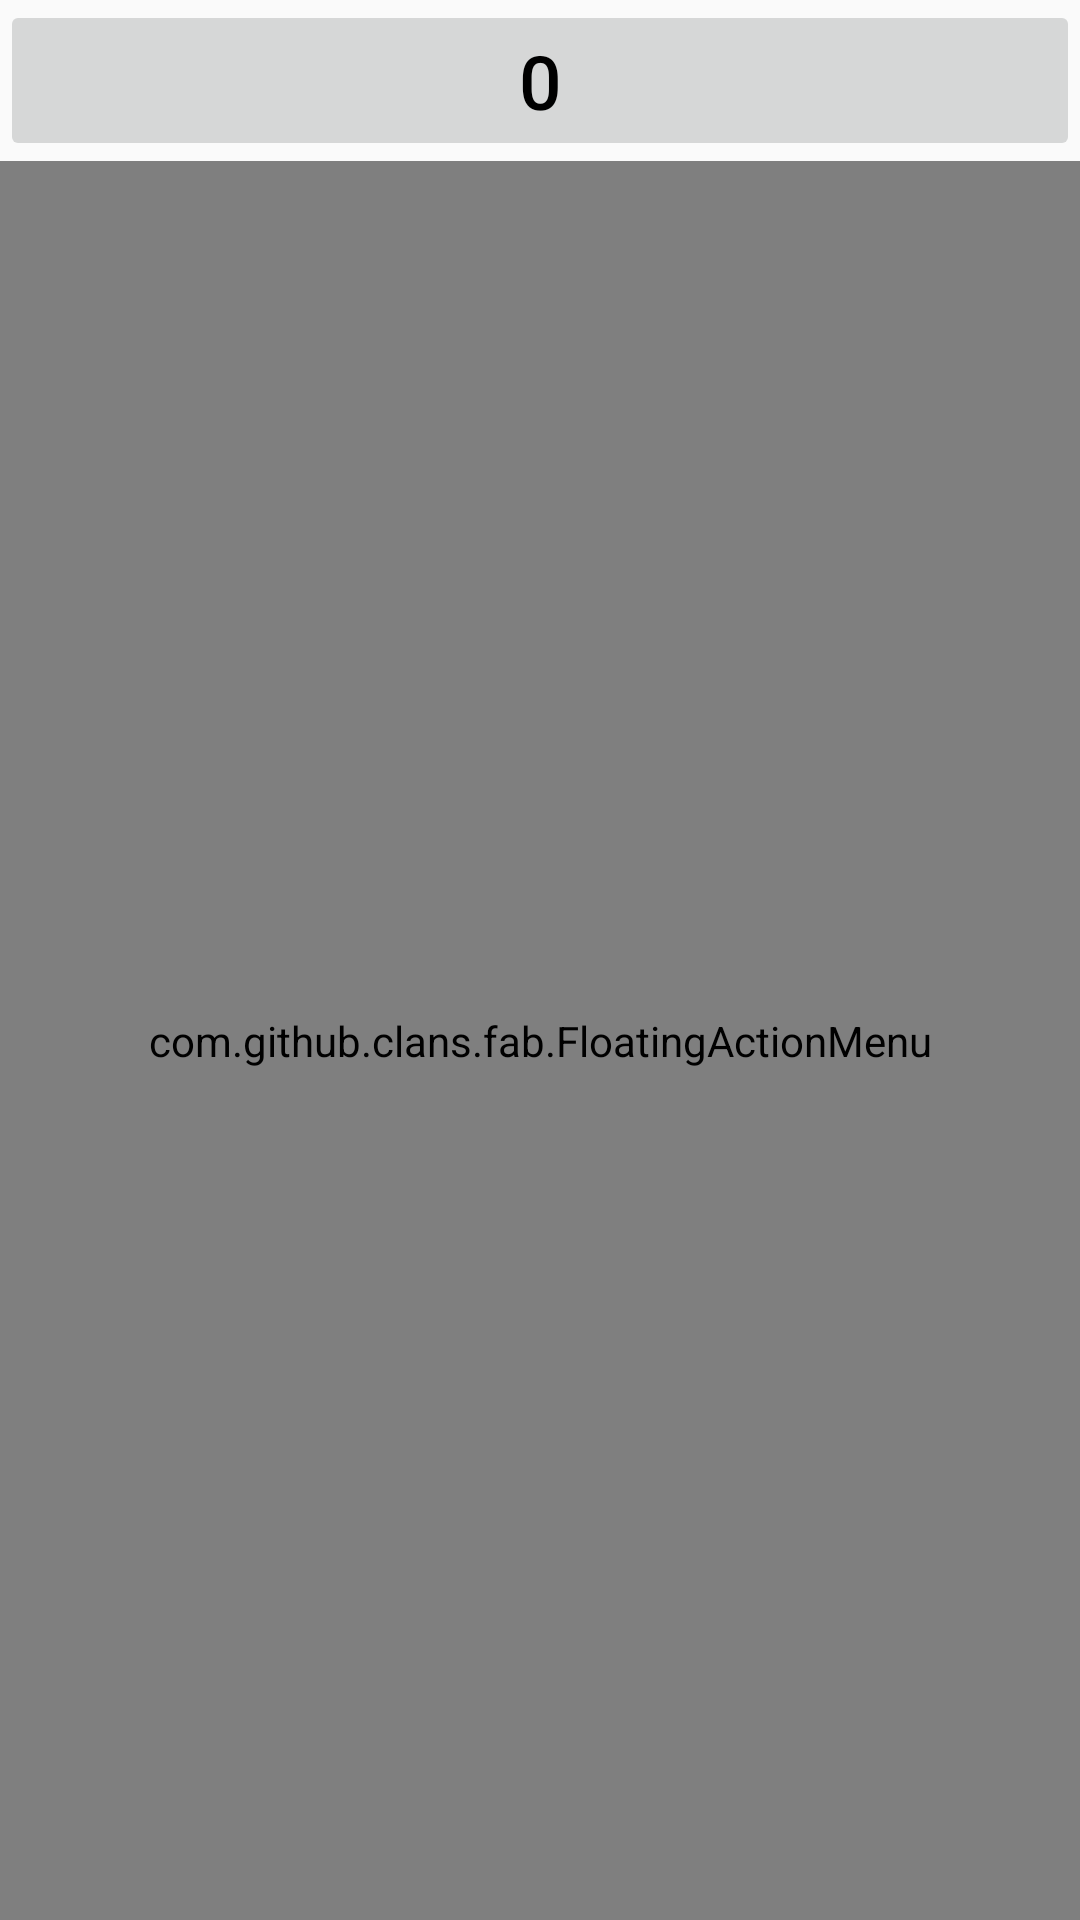

This screen was rendered from an Android layout file. Write that file and the resources it references.
<!-- AndroidManifest.xml: application theme AppTheme -->
<!-- res/layout/activity_comanda.xml -->
<?xml version="1.0" encoding="utf-8"?>
<LinearLayout
    xmlns:android="http://schemas.android.com/apk/res/android"
    xmlns:app="http://schemas.android.com/apk/res-auto"
    xmlns:tools="http://schemas.android.com/tools"
    android:layout_width="match_parent"
    android:layout_height="match_parent"
    android:fitsSystemWindows="true"
    tools:context="com.example.fluc.siservis_comanda.ComandaActivity">

    <LinearLayout
        android:layout_width="wrap_content"
        android:layout_height="wrap_content"
        android:orientation="vertical">
        <LinearLayout
            android:layout_width="match_parent"
            android:layout_height="match_parent"
            android:orientation="vertical">
            <Button
                android:layout_width="match_parent"
                android:layout_height="match_parent"
                android:text="0"
                android:textAlignment="center"
                android:textColor="@color/black"
                android:enabled="false"
                style="@style/botonGeneral"
                android:id="@+id/btACtComTotalComanda"
                />
        </LinearLayout>
        <LinearLayout
            android:layout_width="wrap_content"
            android:layout_height="match_parent"
            android:orientation="vertical">

            <RelativeLayout
                android:layout_width="match_parent"
                android:layout_height="match_parent">

                <GridView
                    android:layout_width="match_parent"
                    android:layout_height="match_parent"
                    android:id="@+id/gvListaComanda"
                    android:numColumns="1"
                    tools:layout_editor_absoluteY="8dp"
                    tools:layout_editor_absoluteX="8dp" />

                <com.github.clans.fab.FloatingActionMenu
                    android:layout_width="match_parent"
                    android:layout_height="match_parent"
                    app:menu_fab_label="Menu"
                    android:id="@+id/menuButton"
                    android:layout_alignParentBottom="true"
                    android:layout_alignParentRight="true"
                    >

                    <com.github.clans.fab.FloatingActionButton
                        android:layout_width="match_parent"
                        android:layout_height="match_parent"
                        app:fab_label="Nuevo Producto"
                        android:src="@mipmap/ic_nuevo_producto"
                        android:id="@+id/btnNuevo"
                        android:onClick="clickProducto"
                        />

                    <com.github.clans.fab.FloatingActionButton
                        android:layout_width="match_parent"
                        android:layout_height="match_parent"
                        app:fab_label="Pre Cuenta"
                        android:src="@mipmap/ic_precuenta"
                        android:id="@+id/btnPrecuenta"
                        android:onClick="clickPreCuenta"
                        />

                    <com.github.clans.fab.FloatingActionButton
                        android:layout_width="match_parent"
                        android:layout_height="match_parent"
                        app:fab_label="Imprimir"
                        android:src="@mipmap/ic_imprimir_button"
                        android:onClick="clickMenuImprimir"
                        android:id="@+id/btnImprimir"
                        />

                    <com.github.clans.fab.FloatingActionButton
                        android:layout_width="match_parent"
                        android:layout_height="match_parent"
                        app:fab_label="Reimprimir"
                        android:src="@mipmap/ic_reimprimir_button"
                        android:onClick="clickMenuReImprimir"
                        android:id="@+id/btnReeImprimir"
                        />

                </com.github.clans.fab.FloatingActionMenu>
            </RelativeLayout>
        </LinearLayout>
    </LinearLayout>
</LinearLayout>
<!-- resources referenced by this layout -->
<resources>
  <color name="black">#000000</color>
  <style name="botonGeneral">
          <item name="android:textSize">25sp</item>
          <item name="android:textAllCaps">false</item>
      </style>
  <style name="AppTheme" parent="Theme.AppCompat.Light.DarkActionBar">
          
          <item name="colorPrimary">@color/colorPrimary</item>
          <item name="colorPrimaryDark">@color/colorPrimaryDark</item>
          <item name="colorAccent">@color/colorAccent</item>
      </style>
  <color name="colorPrimary">#3F51B5</color>
  <color name="colorPrimaryDark">#303F9F</color>
  <color name="colorAccent">#FF4081</color>
</resources>
